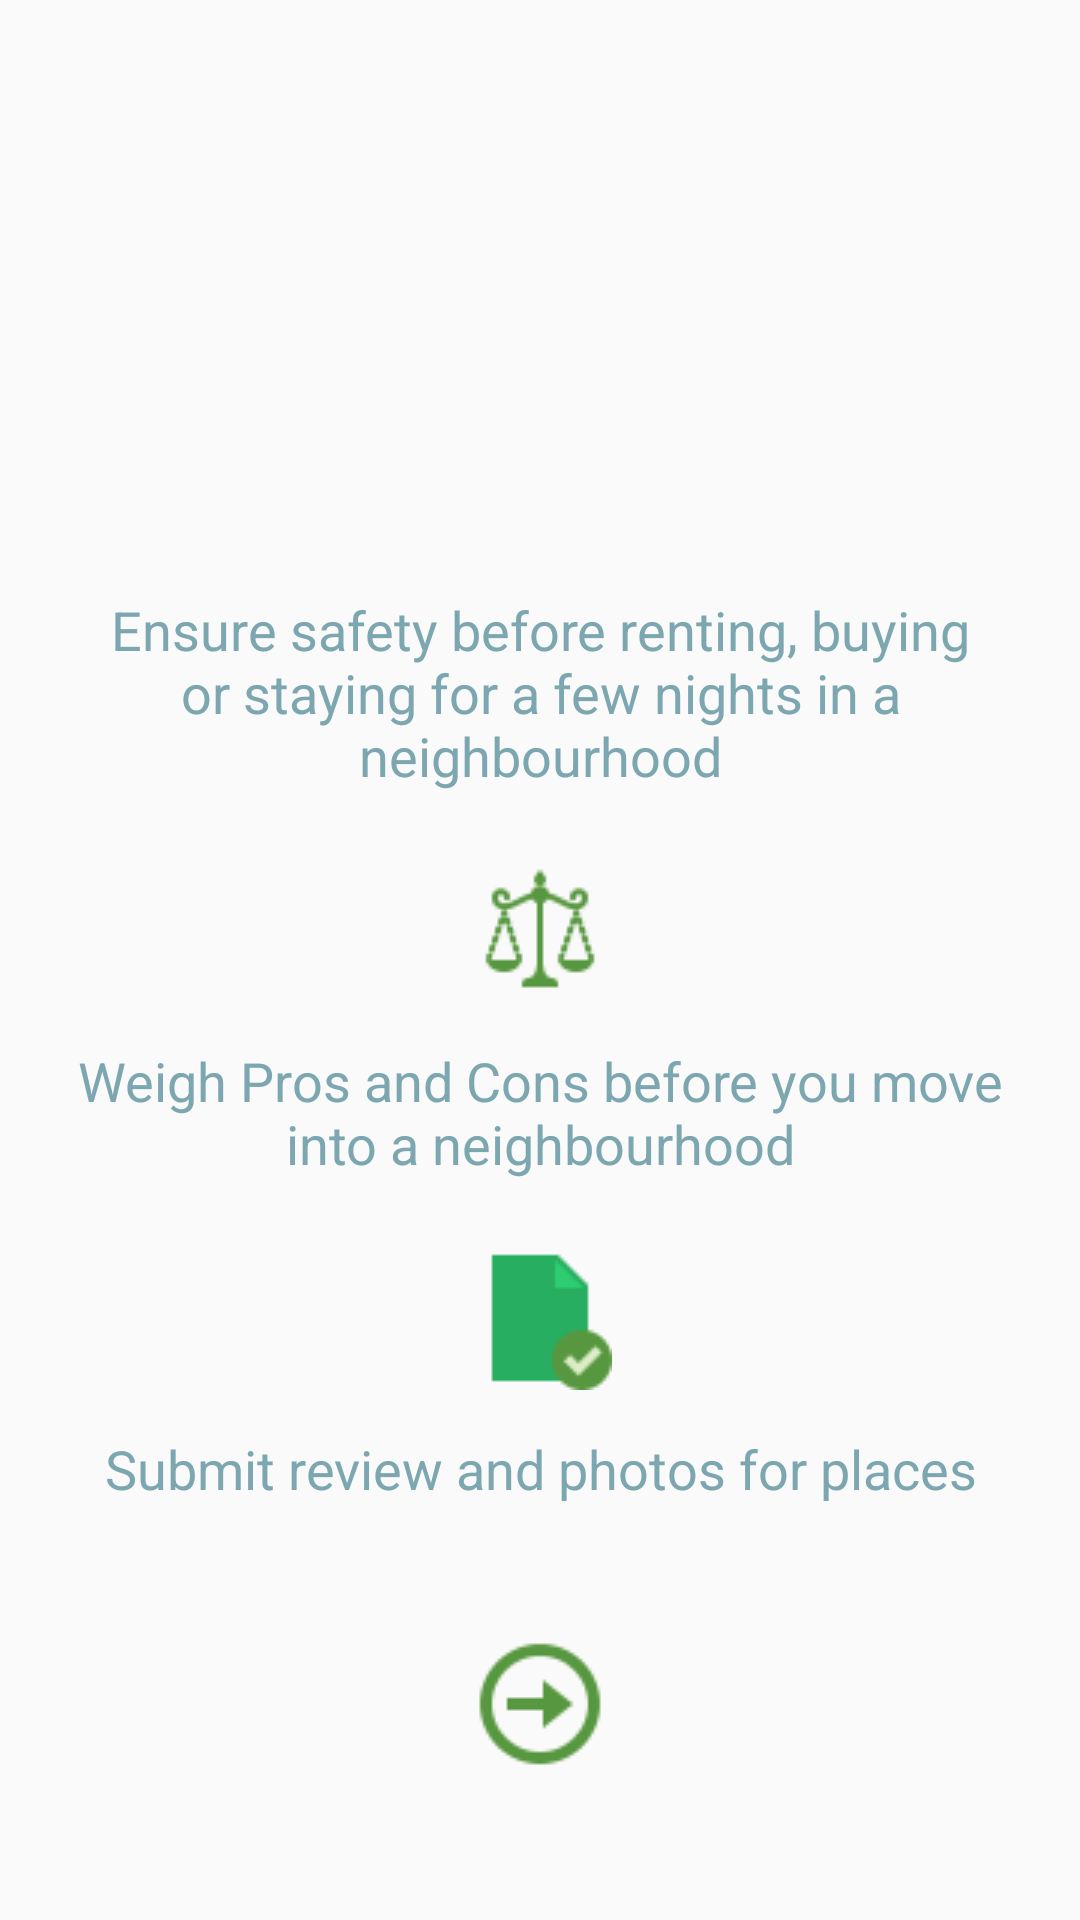

This screen was rendered from an Android layout file. Write that file and the resources it references.
<!-- AndroidManifest.xml: application theme AppTheme -->
<!-- res/layout/activity_about_app.xml -->
<?xml version="1.0" encoding="utf-8"?>
<android.support.constraint.ConstraintLayout xmlns:android="http://schemas.android.com/apk/res/android"
    xmlns:app="http://schemas.android.com/apk/res-auto"
    xmlns:tools="http://schemas.android.com/tools"
    android:layout_width="match_parent"
    android:layout_height="match_parent"
    android:background="@color/colorBackground"
    tools:context=".AboutAppActivity">

    <android.support.constraint.Guideline
        android:id="@+id/guideline6"
        android:layout_width="wrap_content"
        android:layout_height="wrap_content"
        android:orientation="horizontal"
        app:layout_constraintGuide_percent="0.85"
        app:layout_constraintTop_toTopOf="@+id/guideline8" />

    <android.support.constraint.Guideline
        android:id="@+id/guideline8"
        android:layout_width="wrap_content"
        android:layout_height="wrap_content"
        android:orientation="horizontal"
        app:layout_constraintGuide_percent="0.19" />

    <ImageView
        android:id="@+id/safety_icon_image_view"
        android:layout_width="wrap_content"
        android:layout_height="60dp"
        android:layout_marginEnd="8dp"
        android:layout_marginStart="8dp"
        android:layout_marginTop="8dp"
        android:src="@drawable/safety_icon"
        app:layout_constraintEnd_toEndOf="parent"
        app:layout_constraintStart_toStartOf="parent"
        app:layout_constraintTop_toTopOf="@+id/guideline8" />

    <TextView
        android:id="@+id/safety_description"
        android:layout_width="0dp"
        android:layout_height="wrap_content"
        android:layout_marginEnd="16dp"
        android:layout_marginStart="16dp"
        android:layout_marginTop="8dp"
        android:text="@string/safety_text"
        android:textAlignment="center"
        android:textSize="18sp"
        app:layout_constraintEnd_toEndOf="parent"
        app:layout_constraintStart_toStartOf="parent"
        app:layout_constraintTop_toBottomOf="@+id/safety_icon_image_view" />

    <ImageView
        android:id="@+id/weigh_image_view"
        android:layout_width="wrap_content"
        android:layout_height="60dp"
        android:layout_marginEnd="8dp"
        android:layout_marginStart="8dp"
        android:layout_marginTop="16dp"
        android:src="@drawable/weigh_icon"
        app:layout_constraintEnd_toEndOf="parent"
        app:layout_constraintStart_toStartOf="parent"
        app:layout_constraintTop_toBottomOf="@+id/safety_description" />

    <TextView
        android:id="@+id/weigh_text"
        android:layout_width="0dp"
        android:layout_height="wrap_content"
        android:layout_marginEnd="16dp"
        android:layout_marginStart="16dp"
        android:layout_marginTop="8dp"
        android:text="@string/weigh_text"
        android:textAlignment="center"
        android:textSize="18sp"
        app:layout_constraintEnd_toEndOf="parent"
        app:layout_constraintStart_toStartOf="parent"
        app:layout_constraintTop_toBottomOf="@+id/weigh_image_view" />

    <ImageView
        android:id="@+id/review_imageview"
        android:layout_width="wrap_content"
        android:layout_height="60dp"
        android:layout_marginEnd="8dp"
        android:layout_marginStart="8dp"
        android:layout_marginTop="16dp"
        android:src="@drawable/review_icon"
        app:layout_constraintEnd_toEndOf="parent"
        app:layout_constraintStart_toStartOf="parent"
        app:layout_constraintTop_toBottomOf="@+id/weigh_text" />

    <TextView
        android:id="@+id/review_text"
        android:layout_width="0dp"
        android:layout_height="wrap_content"
        android:layout_marginEnd="8dp"
        android:layout_marginStart="8dp"
        android:layout_marginTop="8dp"
        android:text="@string/review_text"
        android:textAlignment="center"
        android:textSize="18sp"
        app:layout_constraintEnd_toEndOf="parent"
        app:layout_constraintStart_toStartOf="parent"
        app:layout_constraintTop_toBottomOf="@+id/review_imageview" />

    <ImageView
        android:id="@+id/about_app_next"
        android:layout_width="wrap_content"
        android:layout_height="wrap_content"
        android:layout_marginEnd="8dp"
        android:layout_marginStart="8dp"
        android:src="@drawable/arrow_right"
        app:layout_constraintEnd_toEndOf="parent"
        app:layout_constraintStart_toStartOf="parent"
        app:layout_constraintTop_toTopOf="@+id/guideline6" />
</android.support.constraint.ConstraintLayout>
<!-- resources referenced by this layout -->
<resources>
  <!-- drawable arrow_right: png bitmap (drawable, 1671 bytes) -->
  <!-- drawable review_icon: png bitmap (drawable, 955 bytes) -->
  <!-- drawable weigh_icon: png bitmap (drawable, 1514 bytes) -->
  <string name="review_text"> Submit review and photos for places</string>
  <string name="safety_text">Ensure safety before renting, buying or staying for a few nights in a neighbourhood</string>
  <string name="weigh_text">Weigh Pros and Cons before you move into a neighbourhood</string>
  <style name="AppTheme" parent="Base.Theme.AppCompat.Light.DarkActionBar">
          
          <item name="colorPrimary">@color/colorPrimary</item>
          <item name="colorPrimaryDark">@color/colorPrimaryDark</item>
          <item name="colorAccent">@color/colorAccent</item>
          <item name="android:textColor">@color/colorAccent</item>
          <item name="colorControlHighlight">@color/colorPrimaryDark</item>
      </style>
  <color name="colorPrimary">#62A048</color>
  <color name="colorPrimaryDark">#3C7D26</color>
  <color name="colorAccent">#7DA7B0</color>
</resources>
